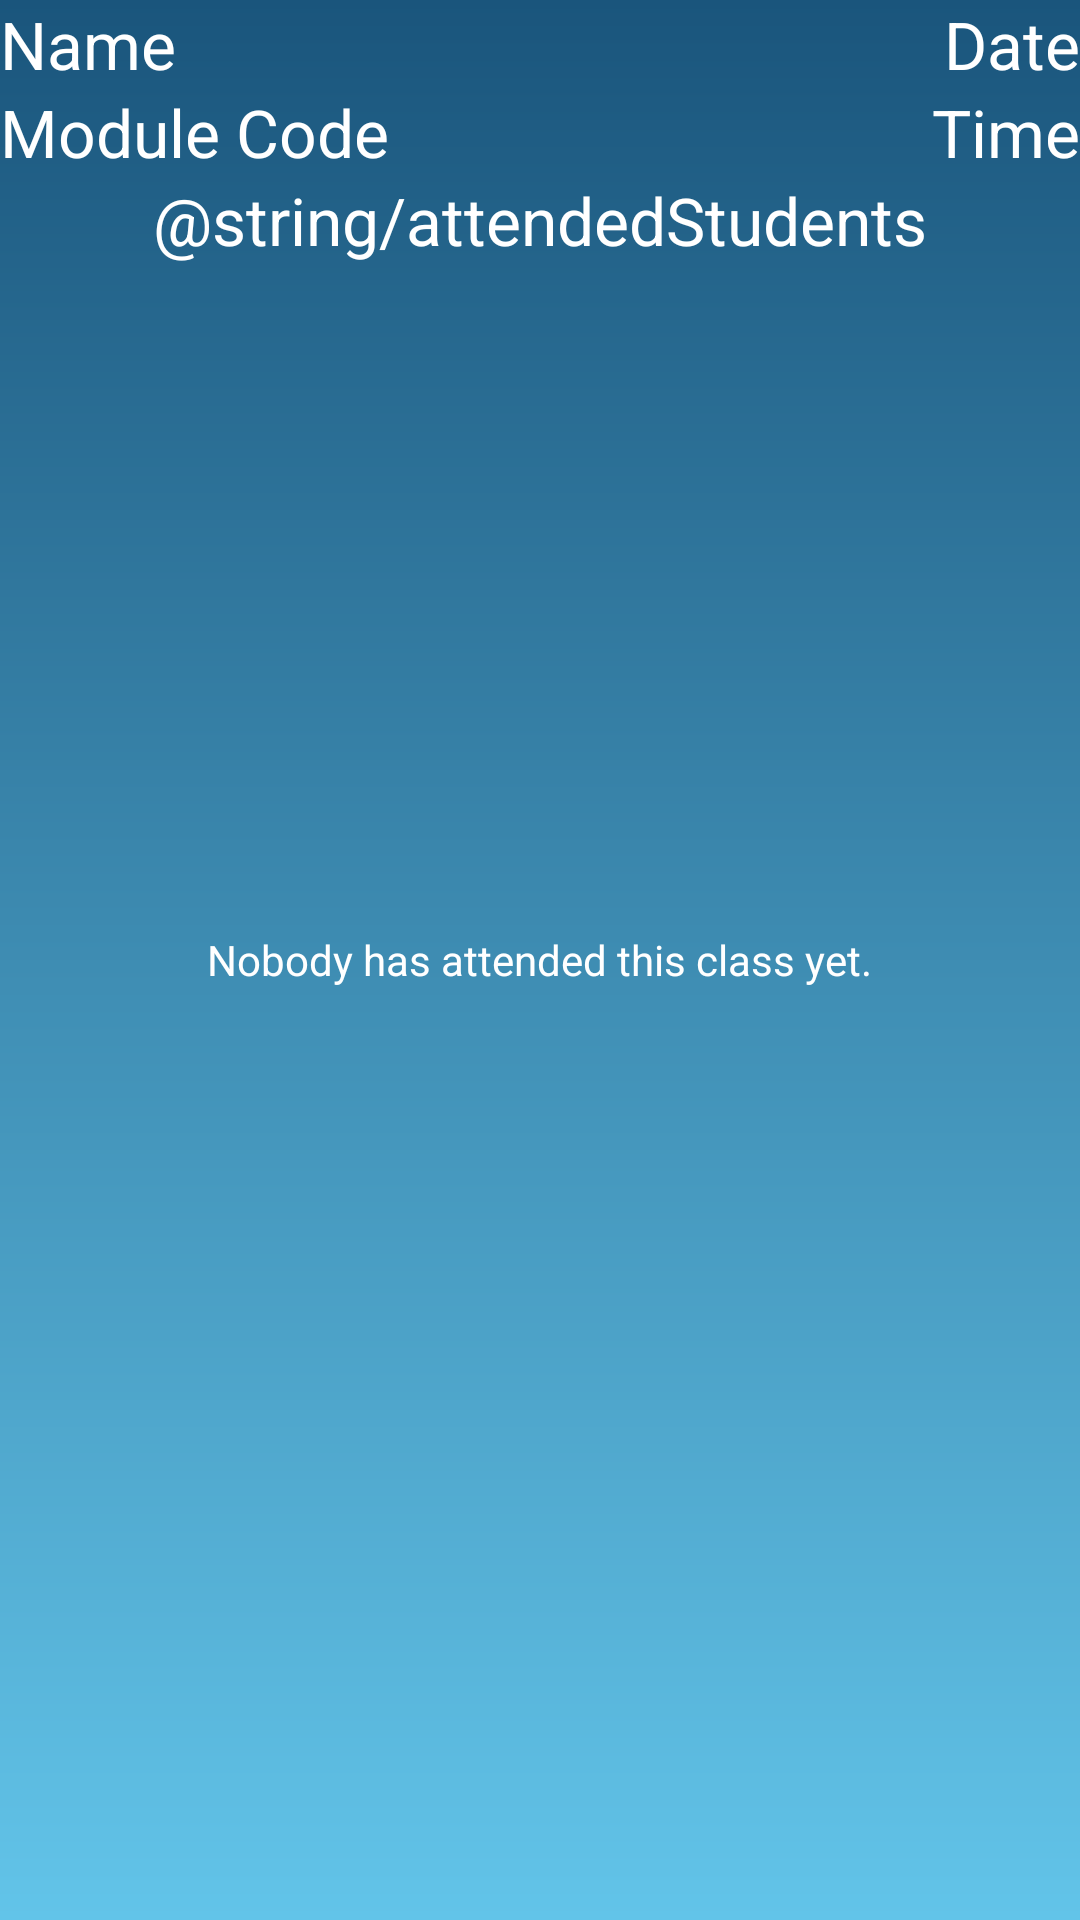

Produce the Android XML layout that renders to this screen, including the resource entries it uses.
<!-- AndroidManifest.xml: application theme AppTheme -->
<!-- res/layout/activity_class.xml -->
<RelativeLayout xmlns:android="http://schemas.android.com/apk/res/android"
    xmlns:tools="http://schemas.android.com/tools"
    android:layout_width="match_parent"
    android:layout_height="match_parent"
    tools:context=".ClassActivity" >

    <TextView
        android:id="@+id/classDate"
        android:layout_width="wrap_content"
        android:layout_height="wrap_content"
        android:layout_alignParentRight="true"
        android:layout_alignParentTop="true"
        android:text="Date"
        android:textAppearance="?android:attr/textAppearanceLarge"
        android:textColor="#FFFFFF" />

    <TextView
        android:id="@+id/className"
        android:layout_width="wrap_content"
        android:layout_height="wrap_content"
        android:layout_alignParentLeft="true"
        android:layout_alignParentTop="true"
        android:text="Name"
        android:textAppearance="?android:attr/textAppearanceLarge"
        android:textColor="#FFFFFF" />

    <TextView
        android:id="@+id/classTime"
        android:layout_width="wrap_content"
        android:layout_height="wrap_content"
        android:layout_alignParentRight="true"
        android:layout_below="@+id/classDate"
        android:text="Time"
        android:textAppearance="?android:attr/textAppearanceLarge"
        android:textColor="#FFFFFF" />

    <TextView
        android:id="@+id/moduleCode"
        android:layout_width="wrap_content"
        android:layout_height="wrap_content"
        android:layout_alignParentLeft="true"
        android:layout_below="@+id/className"
        android:text="Module Code"
        android:textAppearance="?android:attr/textAppearanceLarge"
        android:textColor="#FFFFFF" />

    <TextView
        android:id="@+id/attendedStudents"
        android:layout_width="wrap_content"
        android:layout_height="wrap_content"
        android:layout_below="@+id/moduleCode"
        android:layout_centerHorizontal="true"
        android:text="@string/attendedStudents"
        android:textAppearance="?android:attr/textAppearanceLarge"
        android:textColor="#FFFFFF" />

    <ListView
        android:id="@android:id/list"
        android:layout_width="match_parent"
        android:layout_height="wrap_content"
        android:layout_below="@+id/attendedStudents"
        android:layout_centerHorizontal="true" >
    </ListView>
    
    <TextView
        android:id="@android:id/empty"
        android:layout_width="wrap_content"
        android:layout_height="wrap_content"
        android:layout_centerHorizontal="true"
        android:layout_centerVertical="true"
        android:text="Nobody has attended this class yet."
        android:textAppearance="?android:attr/textAppearanceSmall"
        android:textColor="#FFFFFF" />

</RelativeLayout>
<!-- resources referenced by this layout -->
<resources>
  <style name="AppTheme" parent="AppBaseTheme">
          
          <item name="android:windowBackground">@drawable/gradient</item>
             <item name="android:colorBackgroundCacheHint">#00000000</item>
      </style>
  <style name="AppBaseTheme" parent="android:Theme.Light">
          
          
      </style>
  <!-- drawable gradient (drawable) -->
  <?xml version="1.0" encoding="utf-8"?>
  <shape xmlns:android="http://schemas.android.com/apk/res/android"
     android:shape="rectangle">
   
     <gradient
         android:angle="270"
         android:startColor="#1a557c"
         android:endColor="#62c4e9"
         />
   
  </shape>
</resources>
